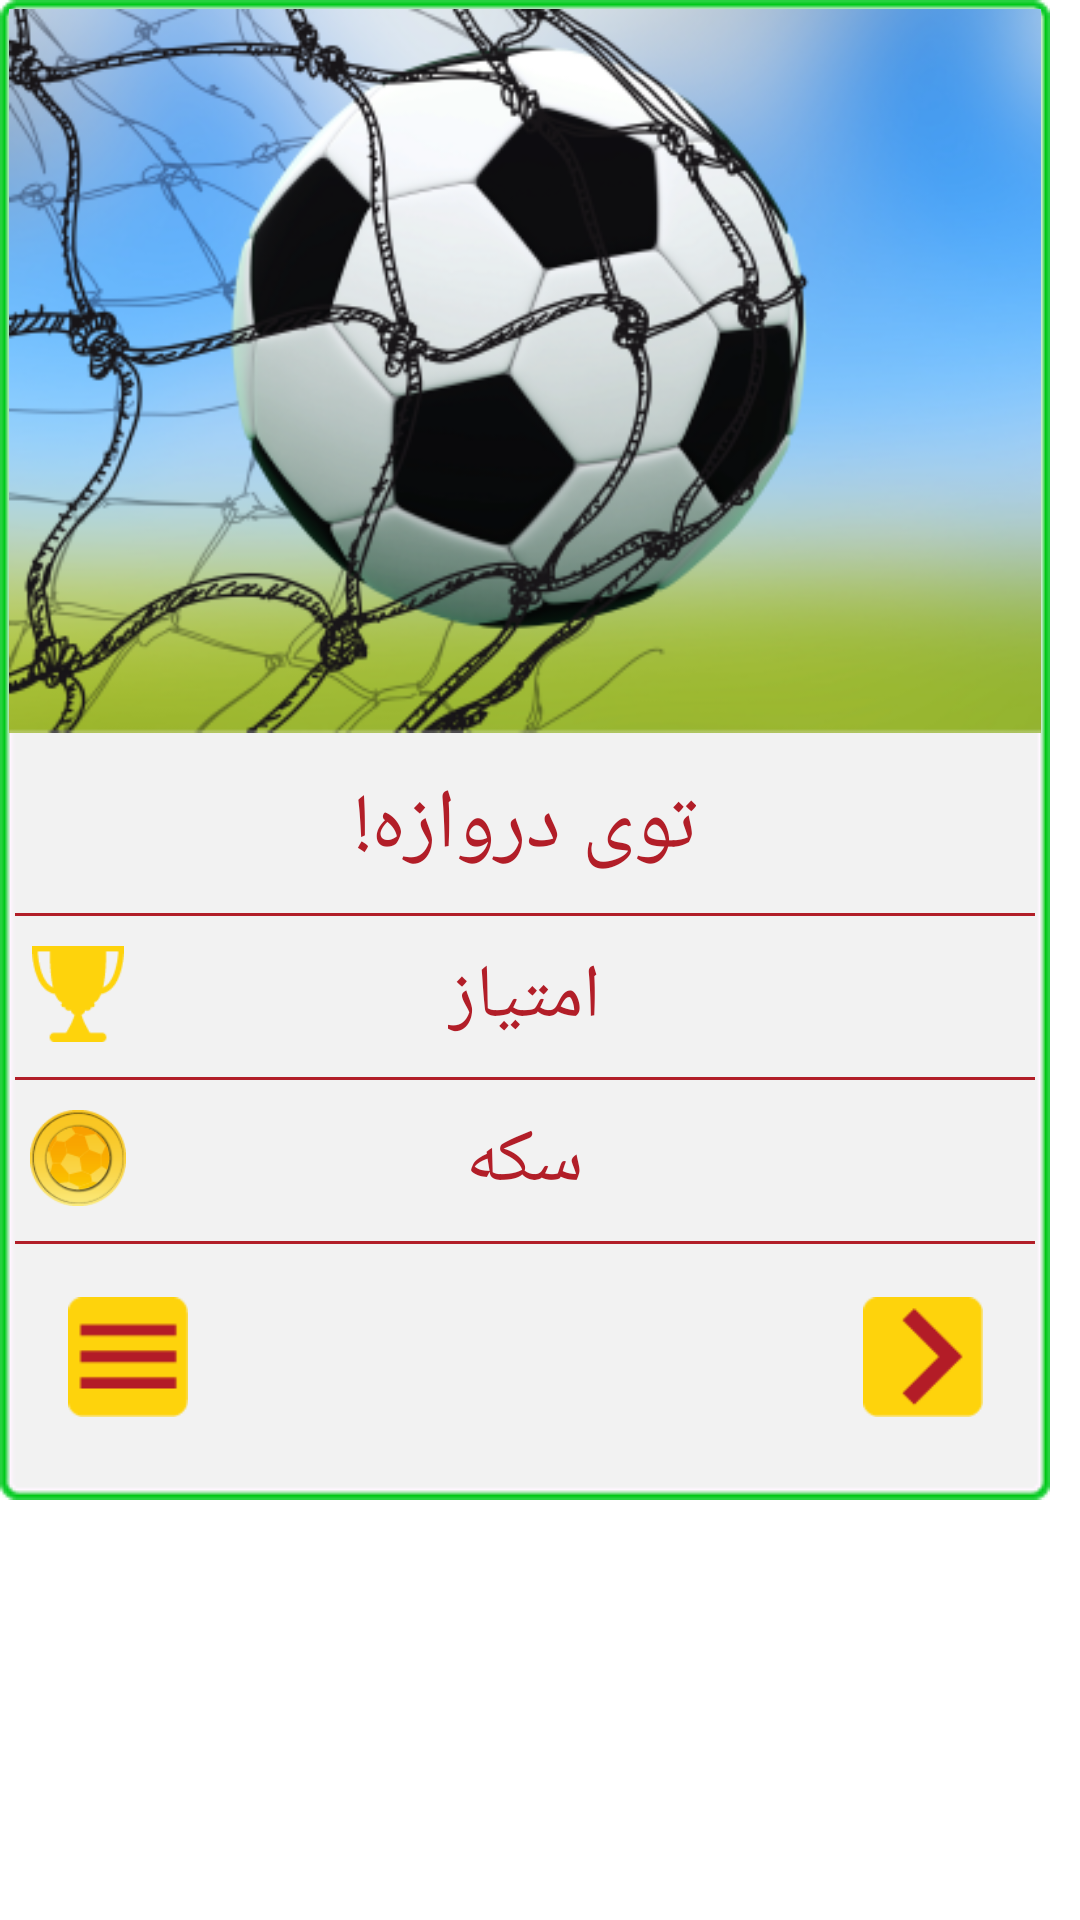

Here is an Android app screen rendered from its layout file. Give the layout XML and the strings, colors and styles it references.
<!-- AndroidManifest.xml: application theme AppTheme -->
<!-- res/layout/dialog_success.xml -->
<?xml version="1.0" encoding="utf-8"?>

<RelativeLayout xmlns:android="http://schemas.android.com/apk/res/android"
    android:layout_width="wrap_content"
    android:layout_height="wrap_content" >

    <RelativeLayout
        android:layout_width="350dp"
        android:layout_height="500dp" >

        <ImageView
            android:layout_width="350dp"
            android:layout_height="500dp"
            android:layout_centerInParent="true"
            android:scaleType="fitXY"
            android:src="@drawable/success_bg" />

        <ImageView
            android:id="@+id/success_image"
            android:layout_width="350dp"
            android:layout_height="245dp"
            android:layout_margin="3dp"
            android:scaleType="fitStart"
            android:src="@drawable/success_ball" />

        <TextView
            android:id="@+id/success_title"
            android:layout_width="wrap_content"
            android:layout_height="wrap_content"
            android:layout_below="@id/success_image"
            android:layout_centerHorizontal="true"
            android:layout_marginBottom="10dp"
            android:layout_marginTop="5dp"
            android:text="@string/success_goal"
            android:textColor="@color/ajori"
            android:textSize="28sp" />

        <ImageView
            android:id="@+id/success_seprator_1"
            android:layout_width="match_parent"
            android:layout_height="1dp"
            android:layout_below="@id/success_title"
            android:layout_marginLeft="5dp"
            android:layout_marginRight="5dp"
            android:background="@color/ajori" />

        <TextView
            android:id="@+id/dialog_success_score"
            android:layout_width="wrap_content"
            android:layout_height="wrap_content"
            android:layout_alignParentRight="true"
            android:layout_below="@id/success_seprator_1"
            android:layout_marginBottom="10dp"
            android:layout_marginRight="10dp"
            android:layout_marginTop="10dp"
            android:textColor="@color/ajori"
            android:textSize="25sp" />

        <TextView
            android:layout_width="wrap_content"
            android:layout_height="wrap_content"
            android:layout_below="@id/success_seprator_1"
            android:layout_centerHorizontal="true"
            android:layout_marginTop="10dp"
            android:text="@string/stat_score"
            android:textColor="@color/ajori"
            android:textSize="25sp" />

        <ImageView
            android:layout_width="wrap_content"
            android:layout_height="wrap_content"
            android:layout_below="@id/success_seprator_1"
            android:layout_marginLeft="10dp"
            android:layout_marginTop="10dp"
            android:scaleType="centerInside"
            android:src="@drawable/ic_points" />

        <ImageView
            android:id="@+id/success_seprator_2"
            android:layout_width="match_parent"
            android:layout_height="1dp"
            android:layout_below="@id/dialog_success_score"
            android:layout_marginLeft="5dp"
            android:layout_marginRight="5dp"
            android:background="@color/ajori" />

        <TextView
            android:id="@+id/dialog_success_coins"
            android:layout_width="wrap_content"
            android:layout_height="wrap_content"
            android:layout_alignParentRight="true"
            android:layout_below="@id/success_seprator_2"
            android:layout_marginBottom="10dp"
            android:layout_marginRight="10dp"
            android:layout_marginTop="10dp"
            android:textColor="@color/ajori"
            android:textSize="25sp" />

        <TextView
            android:layout_width="wrap_content"
            android:layout_height="wrap_content"
            android:layout_below="@id/success_seprator_2"
            android:layout_centerHorizontal="true"
            android:layout_marginTop="10dp"
            android:text="@string/coins"
            android:textColor="@color/ajori"
            android:textSize="25sp" />

        <ImageView
            android:layout_width="wrap_content"
            android:layout_height="wrap_content"
            android:layout_below="@id/success_seprator_2"
            android:layout_marginLeft="10dp"
            android:layout_marginTop="10dp"
            android:scaleType="centerInside"
            android:src="@drawable/ic_coin" />

        <ImageView
            android:id="@+id/success_seprator_3"
            android:layout_width="match_parent"
            android:layout_height="1dp"
            android:layout_below="@id/dialog_success_coins"
            android:layout_marginLeft="5dp"
            android:layout_marginRight="5dp"
            android:background="@color/ajori" />

        <ImageButton
            android:id="@+id/dialog_success_next"
            android:layout_width="65dp"
            android:layout_height="65dp"
            android:layout_alignParentBottom="true"
            android:layout_alignParentRight="true"
            android:layout_below="@id/success_seprator_3"
            android:layout_marginBottom="10dp"
            android:layout_marginRight="10dp"
            android:background="@null"
            android:src="@drawable/ic_next" />

        <ImageButton
            android:id="@+id/dialog_success_back"
            android:layout_width="65dp"
            android:layout_height="65dp"
            android:layout_alignParentBottom="true"
            android:layout_below="@id/success_seprator_3"
            android:layout_marginBottom="10dp"
            android:layout_marginLeft="10dp"
            android:background="@null"
            android:src="@drawable/ic_list" />
    </RelativeLayout>

</RelativeLayout>
<!-- resources referenced by this layout -->
<resources>
  <color name="ajori">#B21E28</color>
  <!-- drawable ic_coin: png bitmap (drawable-hdpi, 3963 bytes) -->
  <!-- drawable ic_list: png bitmap (drawable-hdpi, 870 bytes) -->
  <!-- drawable ic_next: png bitmap (drawable-hdpi, 1770 bytes) -->
  <!-- drawable ic_points: png bitmap (drawable-hdpi, 1802 bytes) -->
  <!-- drawable success_ball: png bitmap (drawable, 141917 bytes) -->
  <string name="coins">سکه</string>
  <string name="stat_score">امتیاز</string>
  <string name="success_goal">توی دروازه!</string>
  <style name="AppTheme" parent="AppBaseTheme">
          
      </style>
  <style name="AppBaseTheme" parent="android:Theme.Light.NoTitleBar">
          
      </style>
</resources>
